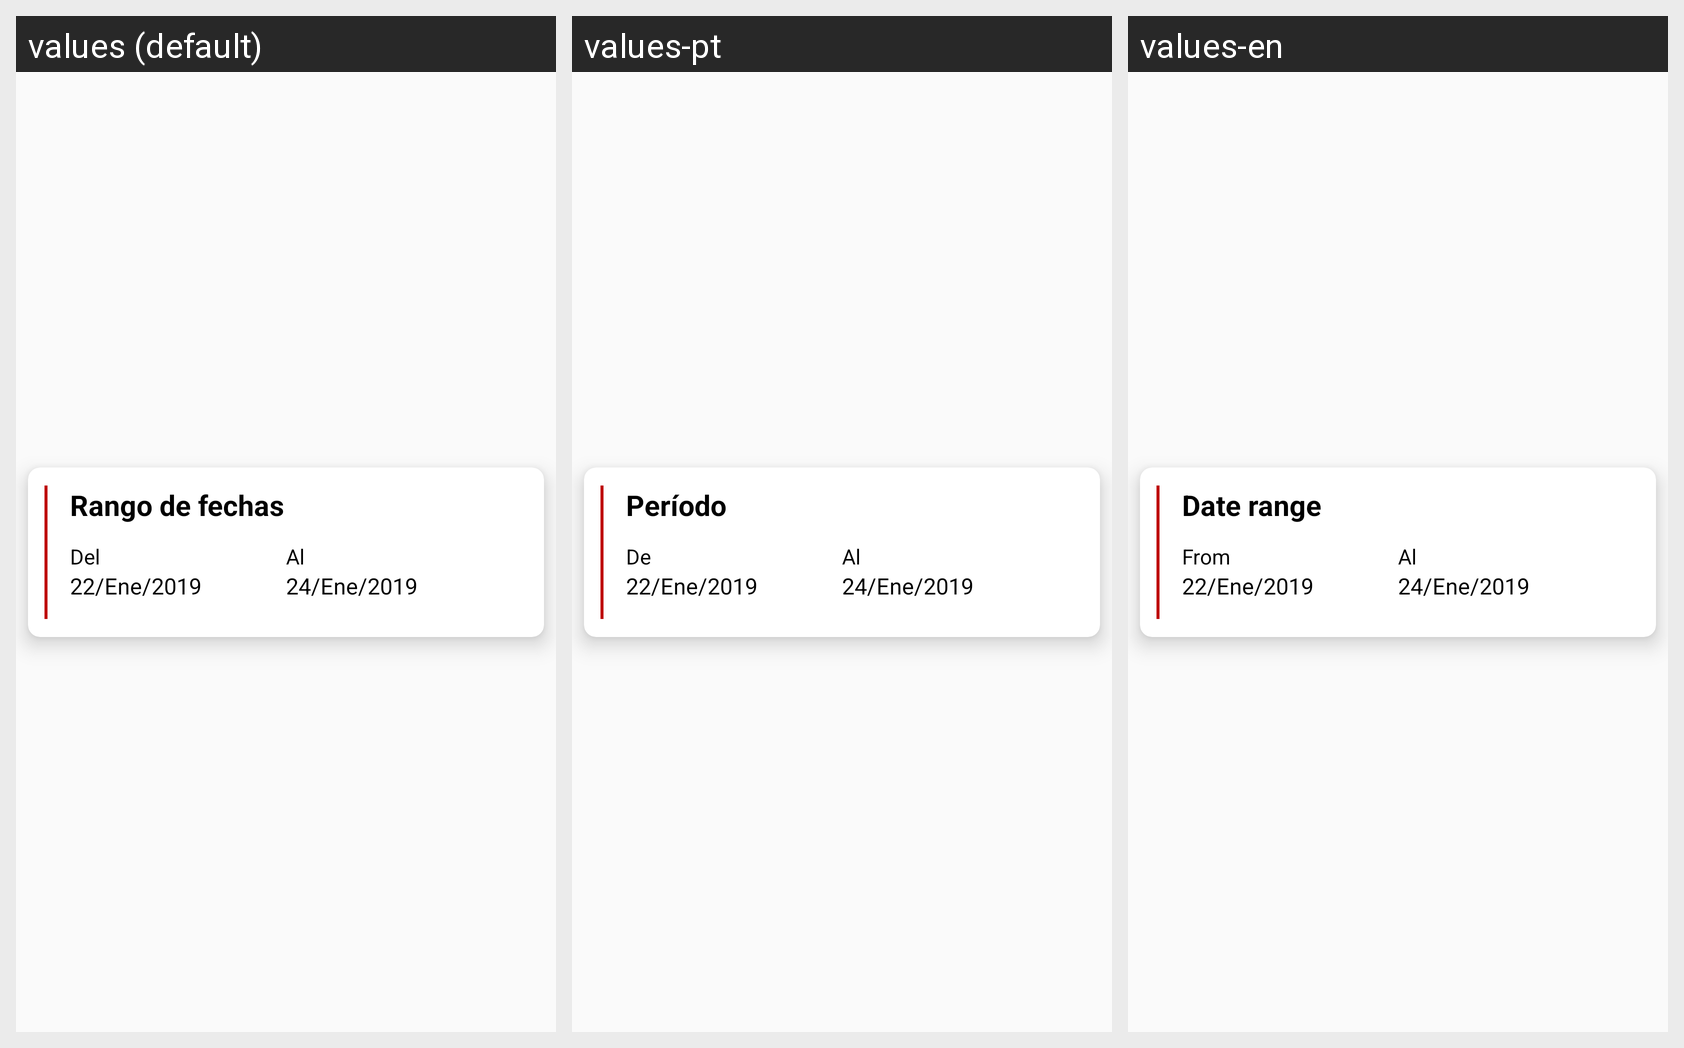

Locale-by-locale string values for the Android screen shown in this grid:
Android screen res/layout/layout_rango_fechas.xml rendered under 3 locales, left to right: values (default), values-pt, values-en. Device: Nexus 5 (rendered at 1080×1920; each locale shown at half size, 540×960, under a caption strip naming it); theme AppTheme.
Strings drawn on this screen, with the default value and each locale's value (text and hints the layout hard-codes, and strings that could not be matched under every locale, appear in the picture but are not listed):

layout_rango_fechas_titulo
  values: Rango de fechas
  values-pt: Período
  values-en: Date range

layout_rango_fechas_de
  values: Del
  values-pt: De
  values-en: From

layout_rango_fechas_al
  values: Al
  values-pt: Al
  values-en: Al
